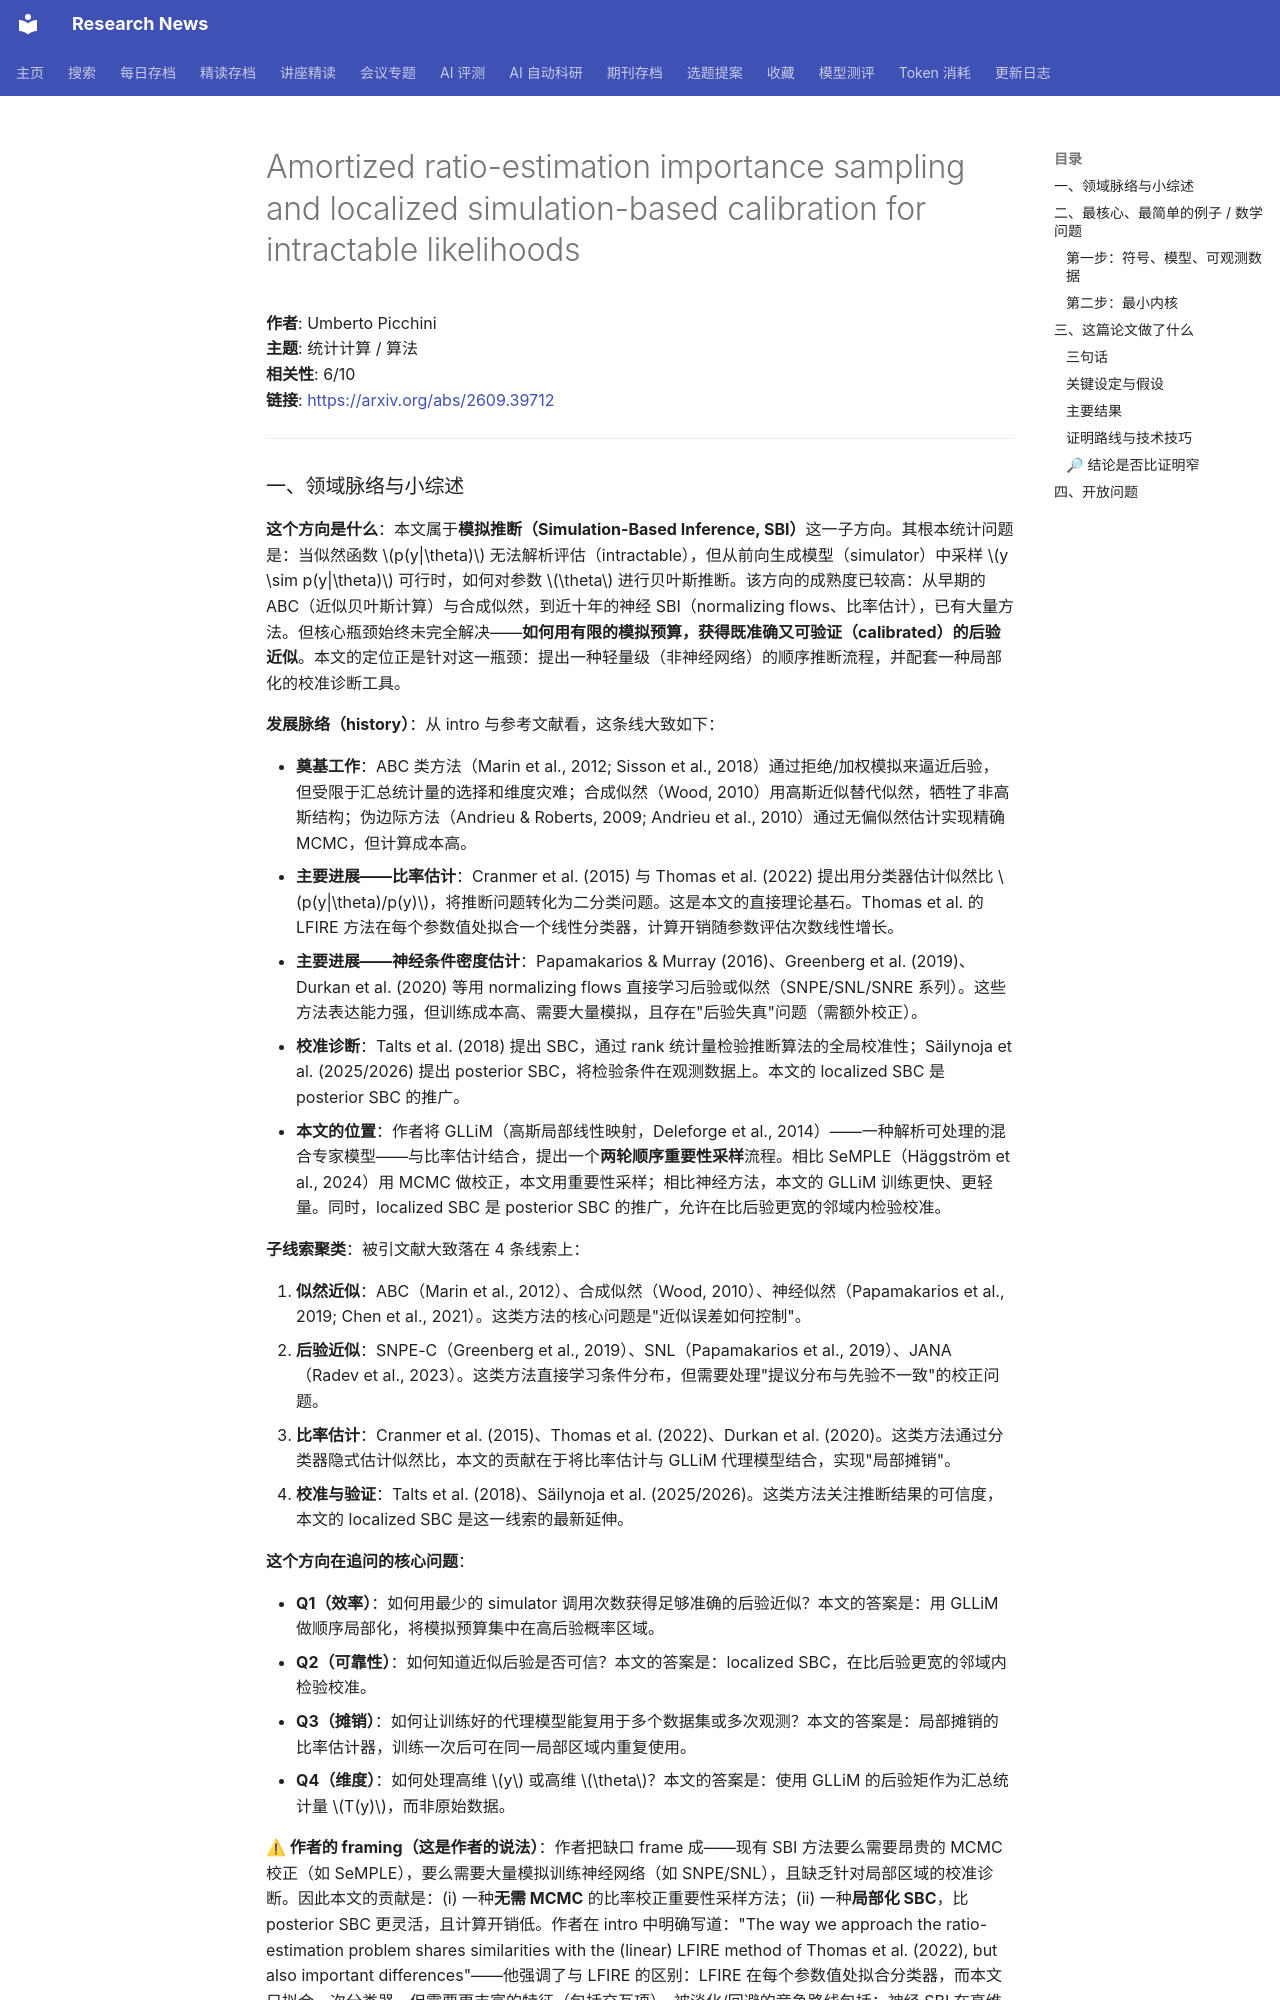

repository: cxy0714/research-news · page: deep_reads/2026-09-30-2609.39712/index.html · generator: mkdocs

# Amortized ratio-estimation importance sampling and localized simulation-based calibration for intractable likelihoods

**作者**: Umberto Picchini  
**主题**: 统计计算 / 算法  
**相关性**: 6/10  
**链接**: <https://arxiv.org/abs/2609.39712>

---
